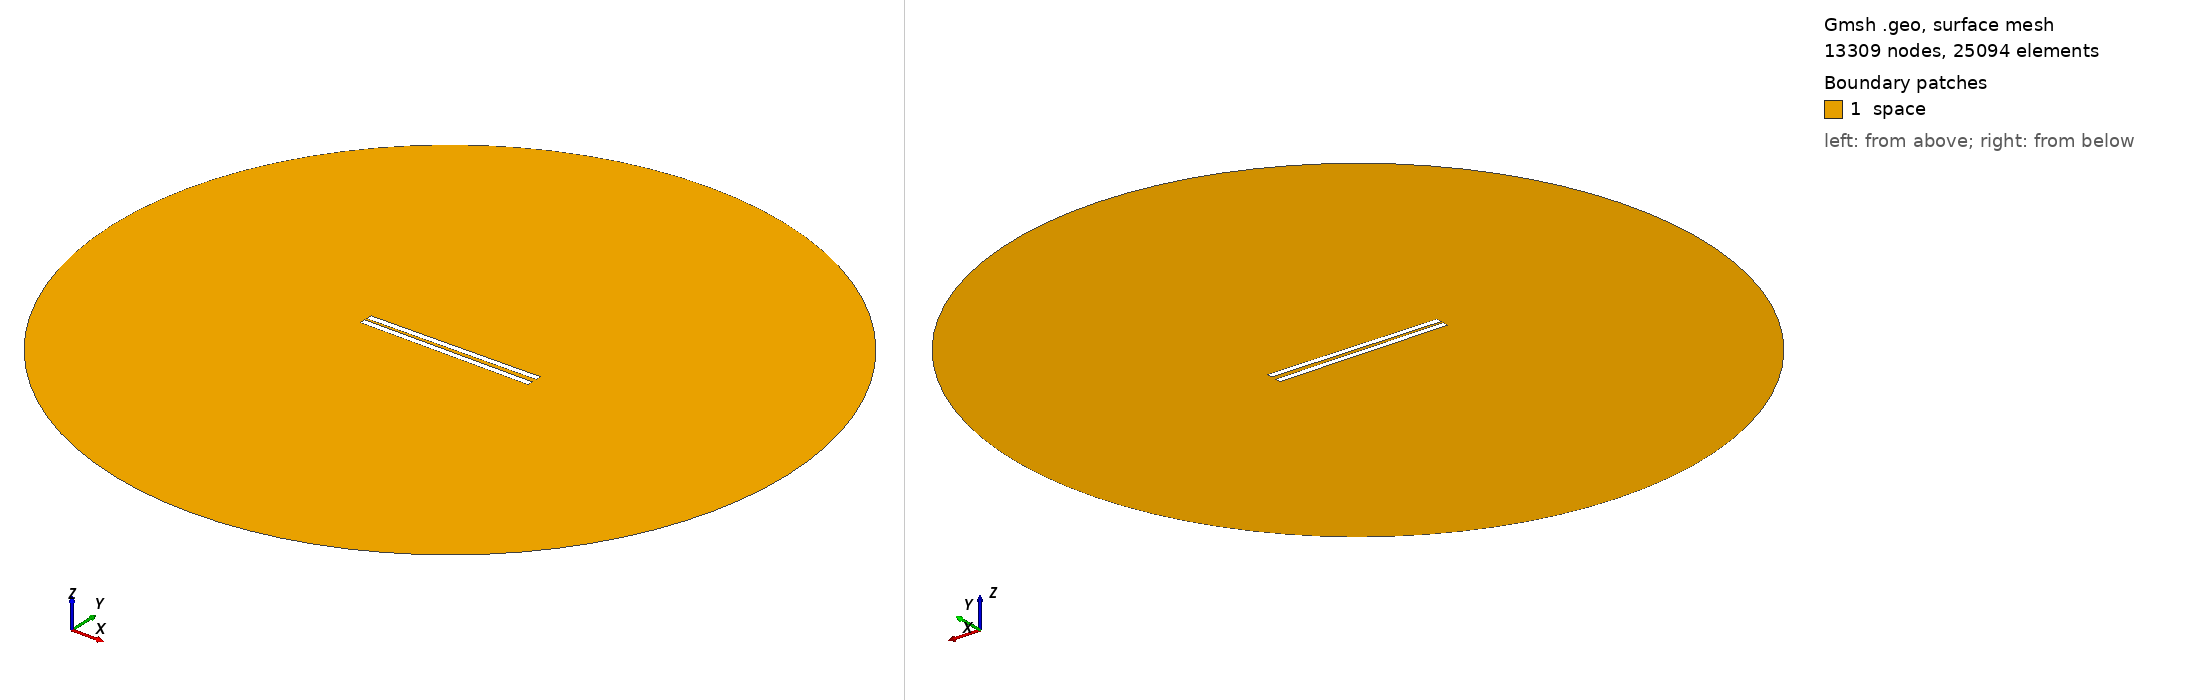

Gmsh geometry script, surface-meshed: 13309 nodes, 25094 surface elements. Boundary patches (legend numbers): 1 space. Left view from above one corner, right view from below the opposite corner. Legend entries are the model's physical surfaces. The drawing asked Gmsh for element sizes between 1% and 20% of the model's largest extent; the script's own settings can give other sizes.

=== 362.geo (drawn) ===
// Set the geometry kernel
SetFactory("OpenCASCADE");

//---------------------------------------
// Rectangles
//---------------------------------------

// Rectangle 1 (top)
Point(1) = {-49.733333333333334, 1.0833333333333333, 0, 1.0};
Point(2) = {49.733333333333334, 1.0833333333333333, 0, 1.0};
Point(3) = {49.733333333333334, 4.55, 0, 1.0};
Point(4) = {-49.733333333333334, 4.55, 0, 1.0};

Line(1) = {1, 2};
Line(2) = {2, 3};
Line(3) = {3, 4};
Line(4) = {4, 1};

Line Loop(1) = {1, 2, 3, 4};
Plane Surface(1) = {1};

Rotate { {0, 0, 1}, {0,  1.0833333333333333,  0}, 0.014 } {
  Surface{1};
}

// Rectangle 2 (bottom)
Point(5) = {-49.733333333333334, -1.0833333333333333, 0, 1.0};
Point(6) = {49.733333333333334, -1.0833333333333333, 0, 1.0};
Point(7) = {49.733333333333334, -4.55, 0, 1.0};
Point(8) = {-49.733333333333334, -4.55, 0, 1.0};

Line(5) = {5, 6};
Line(6) = {6, 7};
Line(7) = {7, 8};
Line(8) = {8, 5};

Line Loop(2) = {5, 6, 7, 8};
Plane Surface(2) = {2}; 


//---------------------------------------
// Circle
//---------------------------------------

// Define points
Point(9) = {0, 0, 0};        // Center
Point(10) = {200, 0, 0};     // Start point
Point(11) = {0, 200, 0};     // 90 degrees
Point(12) = {-200, 0, 0};    // 180 degrees
Point(13) = {0, -200, 0};    // 270 degrees

// Define circle arcs (each needs start, center, end)
Circle(9) = {10, 9, 11};
Circle(10) = {11, 9, 12};
Circle(11) = {12, 9, 13};
Circle(12) = {13, 9, 10};

// Define curve loop and surface if needed
Curve Loop(3) = {9, 10, 11, 12};
Surface(3) = {3};

// Subtract Rectangles from Circle
BooleanDifference{ Surface{3}; Delete; }{ Surface{1}; Surface{2}; Delete; }

//---------------------------------------
// Transfinite Lines and Surface
//---------------------------------------
r = 7;
Transfinite Line {1, 3} = 50*r Using Progression 1;
Transfinite Line {2, 4} = 2*r Using Progression 1;
Transfinite Line {5, 7} = 50*r Using Progression 1;
Transfinite Line {6, 8} = 2*r Using Progression 1;
Transfinite Line {9, 10, 11, 12} = 20 Using Progression 1;

//---------------------------------------
// Define Physical Groups
//---------------------------------------                

//--- Physical Curves
// Physical groups for boundaries
Physical Line("force_segment", 10) = {1};
Physical Line("upper_plate", 11) = {2, 3, 4};
Physical Line("lower_plate", 12) = {5, 6, 7, 8};
Physical Line("boundary", 20) = {9, 10, 11, 12};

//--- Physical Surfaces
Physical Surface("space", 30) = {3};

//---------------------------------------
// 6. Generate the Mesh
//---------------------------------------
Mesh 2;  // 2D mesh generation
